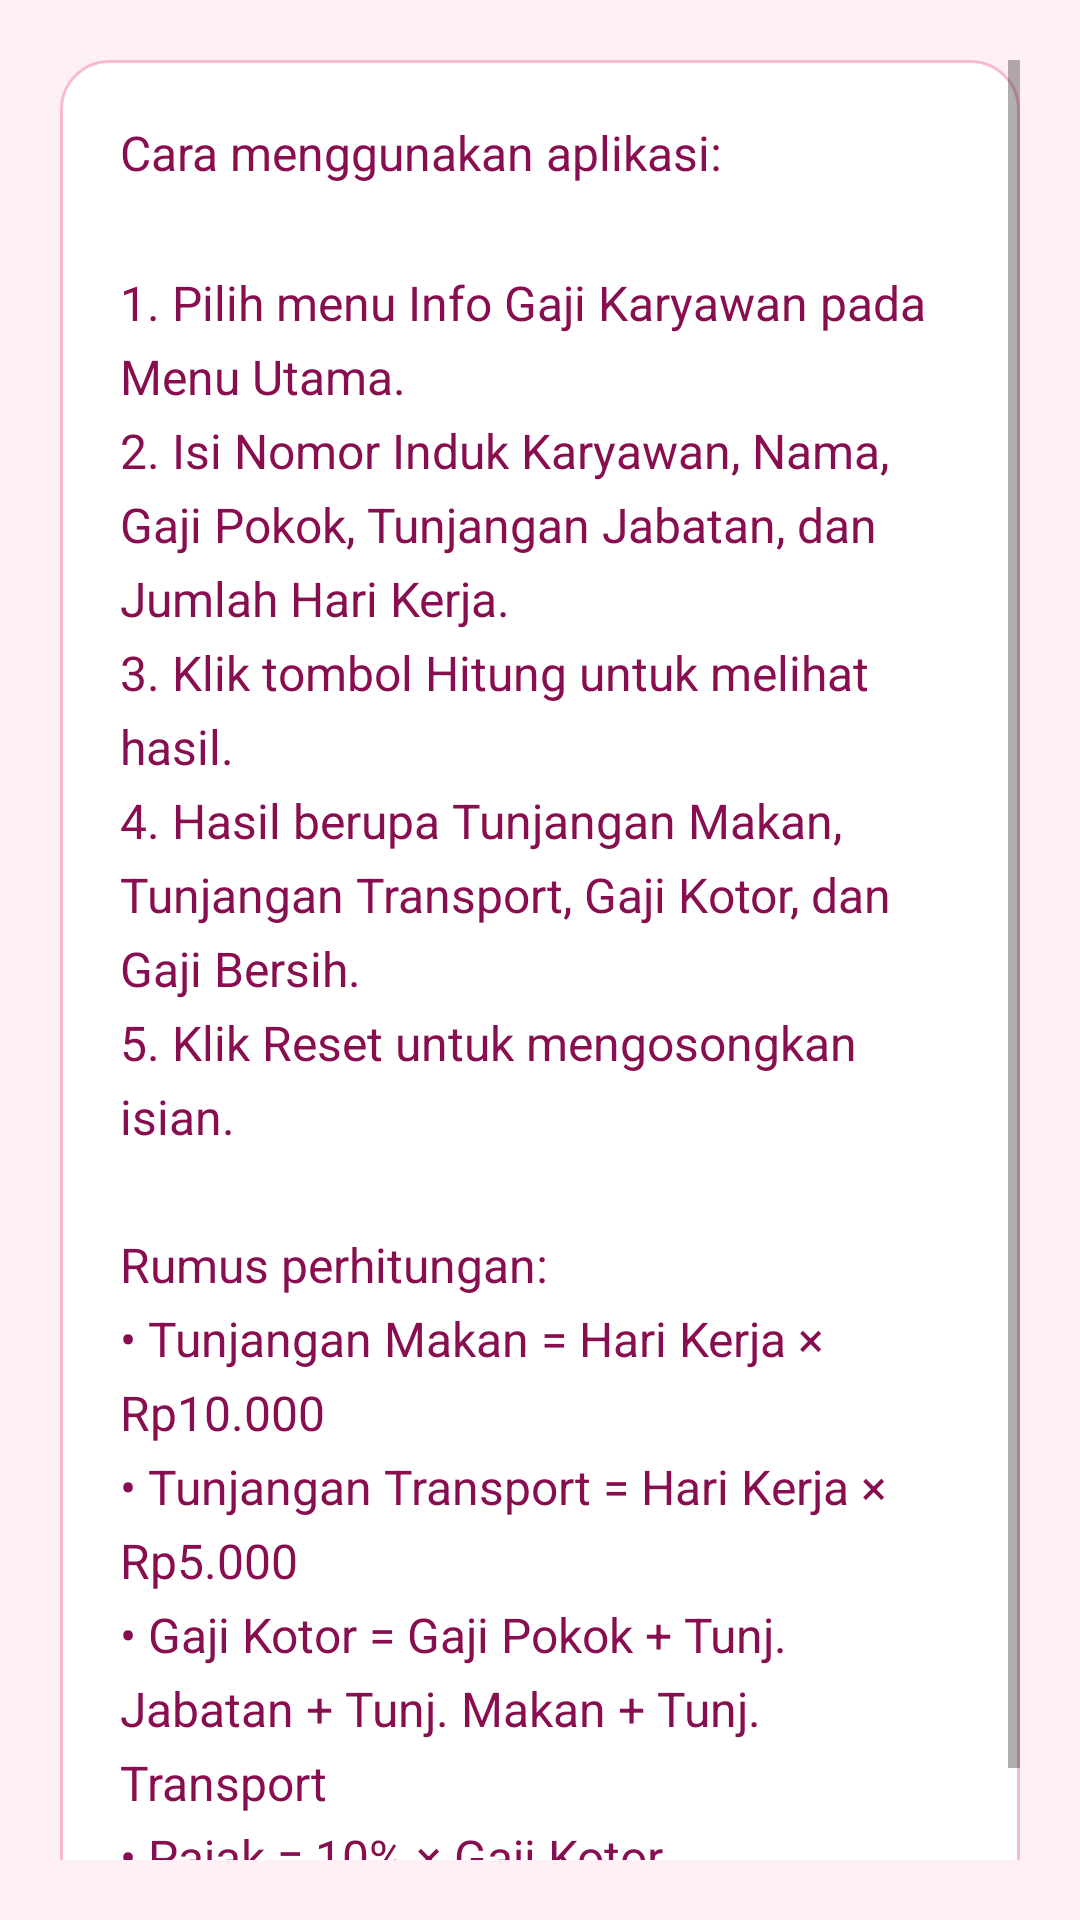

Write the Android layout XML for this screen, with the resource values it uses.
<!-- AndroidManifest.xml: application theme Theme.GajiKaryawan -->
<!-- res/layout/activity_petunjuk_lily.xml -->
<?xml version="1.0" encoding="utf-8"?>
<ScrollView xmlns:android="http://schemas.android.com/apk/res/android"
    android:layout_width="match_parent"
    android:layout_height="match_parent"
    android:padding="20dp">

    <TextView
        android:layout_width="match_parent"
        android:layout_height="wrap_content"
        android:background="@drawable/bg_card"
        android:lineSpacingMultiplier="1.3"
        android:padding="20dp"
        android:text="Cara menggunakan aplikasi:&#10;&#10;1. Pilih menu Info Gaji Karyawan pada Menu Utama.&#10;2. Isi Nomor Induk Karyawan, Nama, Gaji Pokok, Tunjangan Jabatan, dan Jumlah Hari Kerja.&#10;3. Klik tombol Hitung untuk melihat hasil.&#10;4. Hasil berupa Tunjangan Makan, Tunjangan Transport, Gaji Kotor, dan Gaji Bersih.&#10;5. Klik Reset untuk mengosongkan isian.&#10;&#10;Rumus perhitungan:&#10;• Tunjangan Makan = Hari Kerja × Rp10.000&#10;• Tunjangan Transport = Hari Kerja × Rp5.000&#10;• Gaji Kotor = Gaji Pokok + Tunj. Jabatan + Tunj. Makan + Tunj. Transport&#10;• Pajak = 10% × Gaji Kotor&#10;• Gaji Bersih = Gaji Kotor − Pajak"
        android:textColor="@color/pink_text"
        android:textSize="16sp" />
</ScrollView>
<!-- resources referenced by this layout -->
<resources>
  <color name="pink_text">#880E4F</color>
  <!-- drawable bg_card (drawable) -->
  <?xml version="1.0" encoding="utf-8"?>
  <shape xmlns:android="http://schemas.android.com/apk/res/android">
      <solid android:color="#FFFFFF"/>
      <corners android:radius="16dp"/>
      <stroke android:width="1dp" android:color="@color/pink_light"/>
  </shape>
  <style name="Theme.GajiKaryawan" parent="Theme.MaterialComponents.Light.DarkActionBar">
          <item name="colorPrimary">@color/pink_primary</item>
          <item name="colorPrimaryVariant">@color/pink_dark</item>
          <item name="colorOnPrimary">@color/white</item>
          <item name="colorSecondary">@color/pink_dark</item>
          <item name="colorOnSecondary">@color/white</item>
          <item name="android:statusBarColor">@color/pink_dark</item>
          <item name="android:windowBackground">@color/pink_bg</item>
      </style>
  <color name="pink_light">#F8BBD0</color>
  <color name="pink_primary">#EC407A</color>
  <color name="pink_dark">#C2185B</color>
  <color name="white">#FFFFFF</color>
  <color name="pink_bg">#FFF0F5</color>
</resources>
